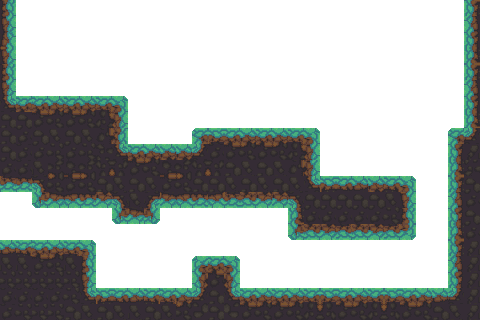

Values plotted in this chart, from the file beside it:
55, -1, -1, -1, -1, -1, -1, -1, -1, -1, -1, -1, -1, -1, -1, -1, -1, -1, -1, -1, -1, -1, -1, -1
67, -1, -1, -1, -1, -1, -1, -1, -1, -1, -1, -1, -1, -1, -1, -1, -1, -1, -1, -1, -1, -1, -1, -1
79, -1, -1, -1, -1, -1, -1, -1, -1, -1, -1, -1, -1, -1, -1, -1, -1, -1, -1, -1, -1, -1, -1, -1
43, -1, -1, -1, -1, -1, -1, -1, -1, -1, -1, -1, -1, -1, -1, -1, -1, -1, -1, -1, -1, -1, -1, -1
55, -1, p, -1, -1, -1, -1, -1, -1, -1, -1, -1, -1, -1, -1, -1, -1, -1, -1, -1, -1, -1, -1, -1
67, -1, -1, -1, -1, -1, -1, -1, -1, -1, -1, -1, -1, -1, -1, -1, -1, -1, -1, -1, -1, -1, -1, -1
121, 128, 2, 3, 2, 3, 4, 5, -1, -1, -1, -1, -1, -1, -1, -1, -1, -1, -1, -1, -1, -1, -1, -1
26, 26, 14, 15, 14, 15, 16, 17, -1, -1, -1, -1, -1, -1, -1, -1, -1, -1, -1, -1, -1, -1, -1, -1
26, 38, 26, 27, 26, 27, 39, 67, -1, -1, -1, -1, 30, 1, 2, 3, 2, 3, 4, 5, -1, -1, -1, -1
26, 38, 38, 39, 38, 39, 120, 121, 122, 123, 3, 3, 124, 38, 14, 15, 14, 15, 16, 17, -1, -1, -1, -1
38, 38, 27, 51, 50, 51, 52, 49, 14, 15, 50, 51, 52, 25, 26, 27, 26, 27, 108, 41, -1, -1, -1, -1
85, 141, 88, 15, 14, 15, 26, 27, 26, 27, 14, 15, 26, 26, 27, 26, 27, 26, 27, 121, 127, 128, 129, 3
55, -1, 138, 139, 140, 141, 87, 88, 27, 85, 139, 140, 141, 142, 61, 62, 63, 63, 88, 26, 26, 26, 26, 26
55, -1, -1, -1, -1, -1, -1, 138, 139, 143, -1, -1, -1, -1, -1, -1, -1, -1, 78, 38, 38, 38, 38, 38
67, -1, -1, -1, -1, -1, -1, -1, -1, -1, -1, -1, -1, -1, -1, -1, -1, -1, 138, 62, 63, 64, 62, 63
121, 130, 2, 3, 4, 5, -1, -1, -1, -1, -1, -1, -1, -1, -1, -1, -1, -1, -1, -1, -1, -1, -1, -1
27, 27, 14, 15, 27, 55, -1, -1, -1, -1, -1, -1, 0, 2, 5, -1, -1, -1, -1, -1, -1, -1, -1, -1
39, 39, 39, 39, 39, 67, -1, -1, -1, -1, -1, -1, 12, 14, 17, -1, -1, -1, -1, -1, -1, -1, -1, -1
38, 38, 38, 38, 39, 121, 128, 128, 129, 130, 4, 123, 124, 26, 121, 122, 3, 2, 3, 4, 1, 2, 3, 4
38, 39, 39, 39, 26, 27, 26, 27, 27, 26, 27, 135, 136, 26, 133, 134, 15, 14, 15, 16, 13, 14, 15, 16
